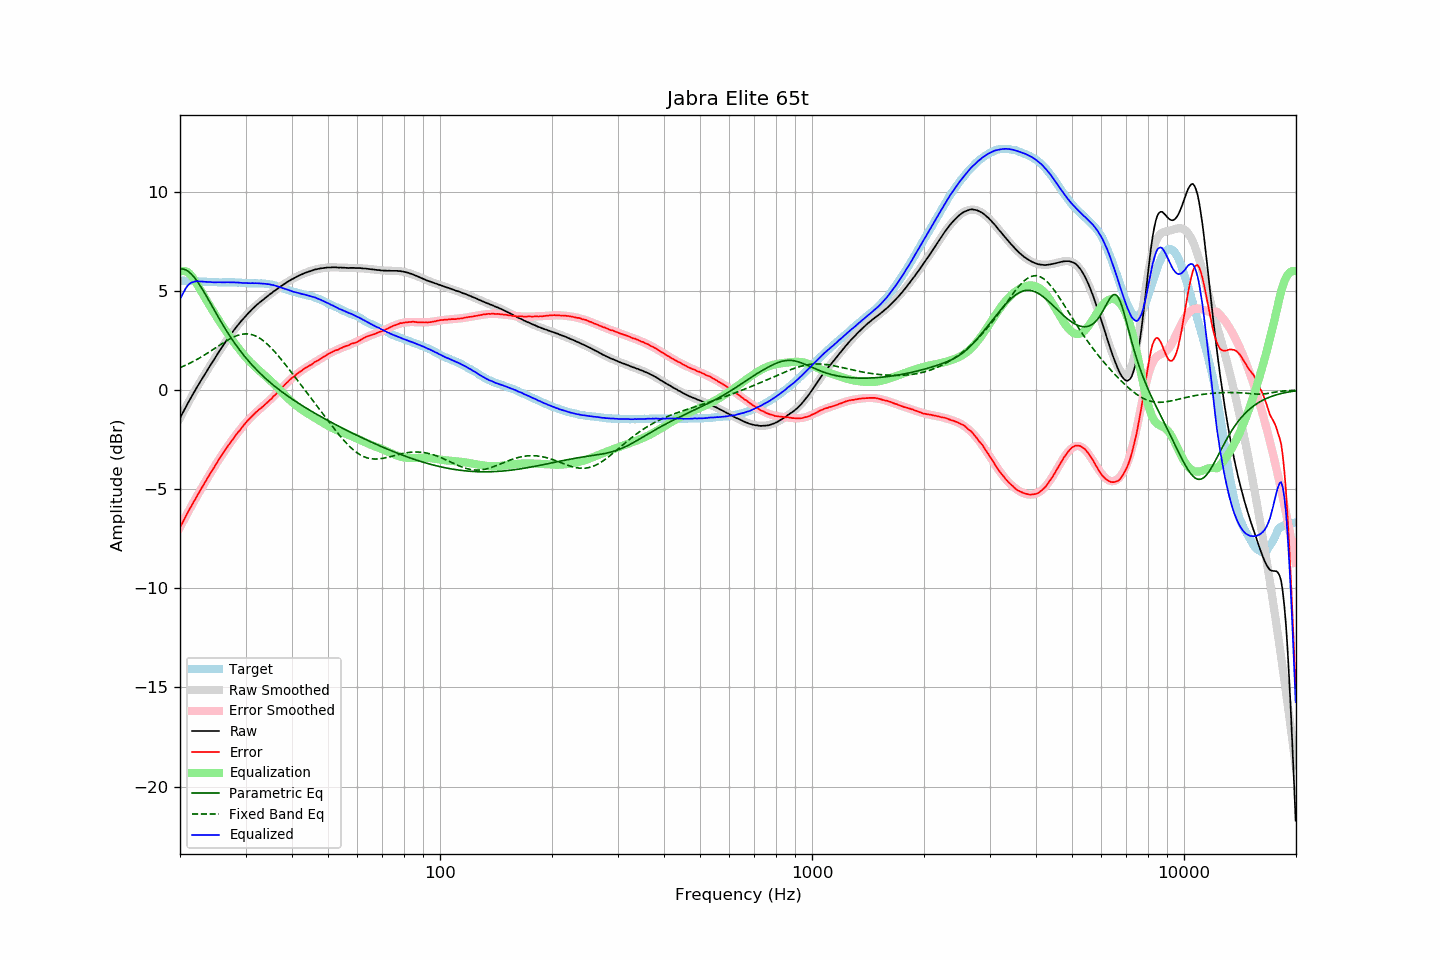

The table this chart was drawn from, first rows:
frequency, raw, error, smoothed, error_smoothed, equalization, parametric_eq, fixed_band_eq, equalized_raw, equalized_smoothed, target
20.00, -1.42, -6.93, -1.41, -6.92, 6.00, 6.11, 1.13, 4.58, 4.59, 5.51
20.20, -1.26, -6.77, -1.26, -6.77, 6.00, 6.11, 1.16, 4.74, 4.74, 5.51
20.40, -1.11, -6.62, -1.10, -6.61, 6.00, 6.10, 1.20, 4.89, 4.90, 5.51
20.61, -0.95, -6.46, -0.95, -6.46, 6.00, 6.08, 1.24, 5.05, 5.05, 5.51
20.81, -0.80, -6.30, -0.80, -6.31, 5.98, 6.04, 1.27, 5.18, 5.18, 5.50
21.02, -0.65, -6.15, -0.66, -6.16, 5.93, 5.99, 1.31, 5.29, 5.28, 5.50
21.23, -0.51, -6.01, -0.51, -6.01, 5.87, 5.93, 1.35, 5.36, 5.36, 5.50
21.44, -0.36, -5.87, -0.37, -5.86, 5.77, 5.85, 1.39, 5.42, 5.41, 5.51
21.66, -0.22, -5.72, -0.22, -5.72, 5.66, 5.76, 1.43, 5.44, 5.44, 5.50
21.87, -0.08, -5.57, -0.08, -5.57, 5.55, 5.67, 1.47, 5.47, 5.46, 5.50
22.09, 0.06, -5.42, 0.06, -5.43, 5.42, 5.56, 1.52, 5.48, 5.48, 5.49
22.31, 0.20, -5.28, 0.20, -5.29, 5.29, 5.45, 1.56, 5.49, 5.48, 5.49
22.54, 0.33, -5.15, 0.33, -5.14, 5.14, 5.33, 1.61, 5.47, 5.48, 5.48
22.76, 0.47, -5.00, 0.47, -5.01, 5.01, 5.20, 1.66, 5.48, 5.48, 5.48
22.99, 0.60, -4.87, 0.60, -4.87, 4.87, 5.07, 1.71, 5.47, 5.47, 5.48
23.22, 0.73, -4.73, 0.74, -4.73, 4.73, 4.94, 1.75, 5.46, 5.47, 5.46
23.45, 0.86, -4.60, 0.87, -4.59, 4.59, 4.80, 1.81, 5.46, 5.46, 5.46
23.69, 1.00, -4.45, 1.00, -4.46, 4.46, 4.66, 1.86, 5.45, 5.46, 5.45
23.92, 1.13, -4.31, 1.13, -4.32, 4.32, 4.51, 1.91, 5.45, 5.45, 5.44
24.16, 1.26, -4.18, 1.26, -4.19, 4.19, 4.37, 1.96, 5.45, 5.45, 5.44
24.40, 1.38, -4.06, 1.39, -4.05, 4.05, 4.22, 2.01, 5.44, 5.44, 5.44
24.65, 1.51, -3.93, 1.52, -3.92, 3.92, 4.08, 2.07, 5.43, 5.44, 5.44
24.89, 1.64, -3.80, 1.65, -3.79, 3.79, 3.94, 2.12, 5.43, 5.44, 5.44
25.14, 1.77, -3.67, 1.77, -3.66, 3.66, 3.79, 2.17, 5.43, 5.44, 5.44
25.39, 1.90, -3.53, 1.90, -3.53, 3.53, 3.65, 2.23, 5.44, 5.43, 5.43
25.65, 2.03, -3.40, 2.03, -3.41, 3.41, 3.51, 2.28, 5.44, 5.43, 5.43
25.91, 2.15, -3.28, 2.15, -3.28, 3.28, 3.38, 2.33, 5.43, 5.43, 5.43
26.16, 2.27, -3.16, 2.27, -3.16, 3.16, 3.24, 2.39, 5.43, 5.43, 5.44
26.43, 2.39, -3.05, 2.39, -3.04, 3.04, 3.11, 2.44, 5.43, 5.43, 5.44
26.69, 2.51, -2.92, 2.51, -2.92, 2.92, 2.98, 2.49, 5.44, 5.43, 5.43
26.96, 2.63, -2.80, 2.63, -2.81, 2.81, 2.85, 2.53, 5.44, 5.43, 5.43
27.23, 2.74, -2.69, 2.74, -2.69, 2.69, 2.72, 2.58, 5.43, 5.43, 5.43
27.50, 2.85, -2.58, 2.85, -2.58, 2.58, 2.60, 2.62, 5.43, 5.43, 5.43
27.77, 2.96, -2.48, 2.96, -2.47, 2.47, 2.48, 2.66, 5.43, 5.43, 5.44
28.05, 3.07, -2.36, 3.07, -2.36, 2.36, 2.36, 2.70, 5.43, 5.43, 5.43
28.33, 3.17, -2.26, 3.17, -2.25, 2.25, 2.25, 2.73, 5.42, 5.42, 5.43
28.62, 3.28, -2.14, 3.27, -2.15, 2.15, 2.14, 2.76, 5.43, 5.42, 5.42
28.90, 3.37, -2.05, 3.37, -2.04, 2.04, 2.03, 2.78, 5.41, 5.42, 5.42
29.19, 3.47, -1.94, 3.47, -1.94, 1.94, 1.92, 2.80, 5.41, 5.41, 5.41
29.48, 3.56, -1.84, 3.57, -1.84, 1.84, 1.82, 2.82, 5.40, 5.41, 5.40
29.78, 3.66, -1.74, 3.66, -1.74, 1.74, 1.72, 2.83, 5.40, 5.40, 5.40
30.08, 3.75, -1.65, 3.75, -1.65, 1.65, 1.62, 2.83, 5.40, 5.40, 5.40
30.38, 3.84, -1.55, 3.84, -1.56, 1.56, 1.52, 2.83, 5.40, 5.39, 5.39
30.68, 3.92, -1.46, 3.92, -1.47, 1.47, 1.43, 2.82, 5.39, 5.39, 5.39
30.99, 4.00, -1.38, 4.00, -1.39, 1.39, 1.34, 2.81, 5.39, 5.39, 5.38
31.30, 4.09, -1.29, 4.08, -1.30, 1.30, 1.25, 2.79, 5.39, 5.39, 5.38
31.61, 4.16, -1.22, 4.16, -1.22, 1.22, 1.16, 2.76, 5.39, 5.38, 5.38
31.93, 4.24, -1.14, 4.23, -1.15, 1.15, 1.07, 2.73, 5.39, 5.38, 5.38
32.24, 4.31, -1.07, 4.31, -1.07, 1.07, 0.99, 2.69, 5.39, 5.38, 5.39
32.57, 4.38, -0.99, 4.38, -1.00, 1.00, 0.91, 2.64, 5.38, 5.38, 5.37
32.89, 4.44, -0.94, 4.45, -0.93, 0.93, 0.83, 2.59, 5.37, 5.38, 5.38
33.22, 4.51, -0.87, 4.51, -0.86, 0.86, 0.75, 2.54, 5.37, 5.37, 5.38
33.55, 4.57, -0.80, 4.58, -0.79, 0.79, 0.68, 2.48, 5.36, 5.37, 5.38
33.89, 4.64, -0.72, 4.64, -0.72, 0.72, 0.60, 2.41, 5.36, 5.36, 5.36
34.23, 4.70, -0.65, 4.71, -0.64, 0.64, 0.53, 2.34, 5.35, 5.35, 5.35
34.57, 4.77, -0.58, 4.77, -0.57, 0.57, 0.46, 2.26, 5.34, 5.34, 5.35
34.92, 4.83, -0.49, 4.83, -0.49, 0.49, 0.39, 2.18, 5.32, 5.33, 5.33
35.27, 4.89, -0.43, 4.89, -0.42, 0.42, 0.32, 2.10, 5.31, 5.31, 5.32
35.62, 4.96, -0.33, 4.95, -0.34, 0.34, 0.25, 2.01, 5.30, 5.29, 5.29
35.97, 5.01, -0.26, 5.01, -0.25, 0.25, 0.18, 1.92, 5.27, 5.27, 5.28
... 635 more rows
